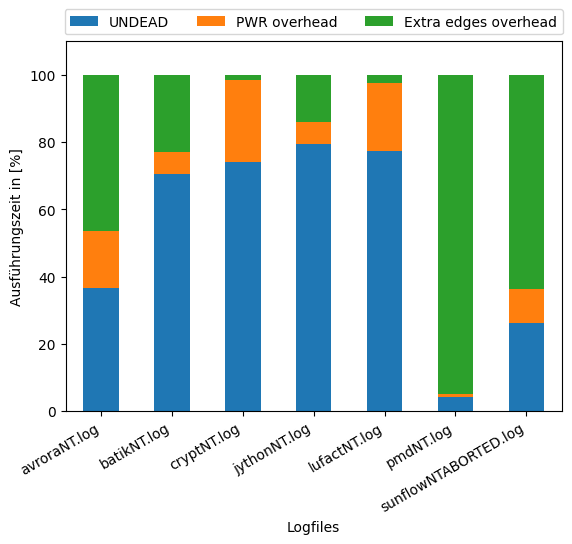

The table this chart was drawn from, first rows:
avroraNT.log, 6354, 9331, 17383
batikNT.log, 468, 512, 664
cryptNT.log, 18511, 24637, 25006
jythonNT.log, 9913, 10717, 12466
lufactNT.log, 27822, 35021, 35892
pmdNT.log, 963, 1167, 23489
sunflowNTABORTED.log, 89419, 123904, 341517
